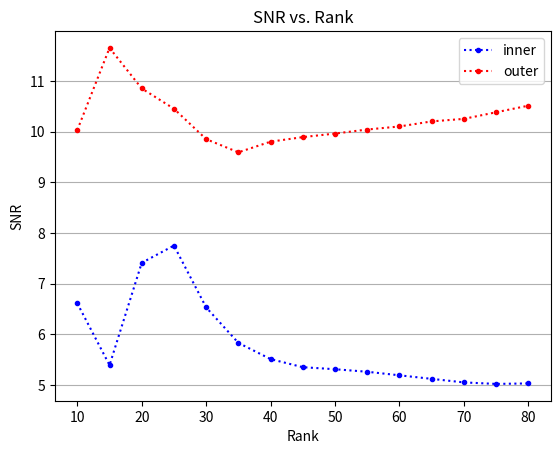

Recreate this plot in Python.
# -*- coding: utf-8 -*-
"""
Created on Sat Apr 27 18:07:14 2019

[redacted]
"""

import matplotlib.pyplot as plt

x = [10, 15, 20, 25, 30, 35, 40, 45, 50, 55, 60, 65, 70, 75, 80]
y_inner = [6.61, 5.39, 7.41, 7.75, 6.53, 5.83, 5.51, 5.35, 5.31, 5.26, 5.19, 5.12, 5.05, 5.02, 5.03]
y_outer = [10.03, 11.65, 10.85, 10.45, 9.85, 9.59, 9.80, 9.89, 9.96, 10.04, 10.10, 10.20, 10.25, 10.38, 10.51]


plt.plot(x, y_inner, color="b", marker=".", linestyle=":", label="inner")
plt.plot(x, y_outer, color="r", marker=".", linestyle=":", label="outer")

plt.title("SNR vs. Rank")
plt.xlabel("Rank")
plt.ylabel("SNR")
plt.legend()
plt.grid(axis="y")
#plt.show()
plt.savefig("snr.png", dpi=1000)